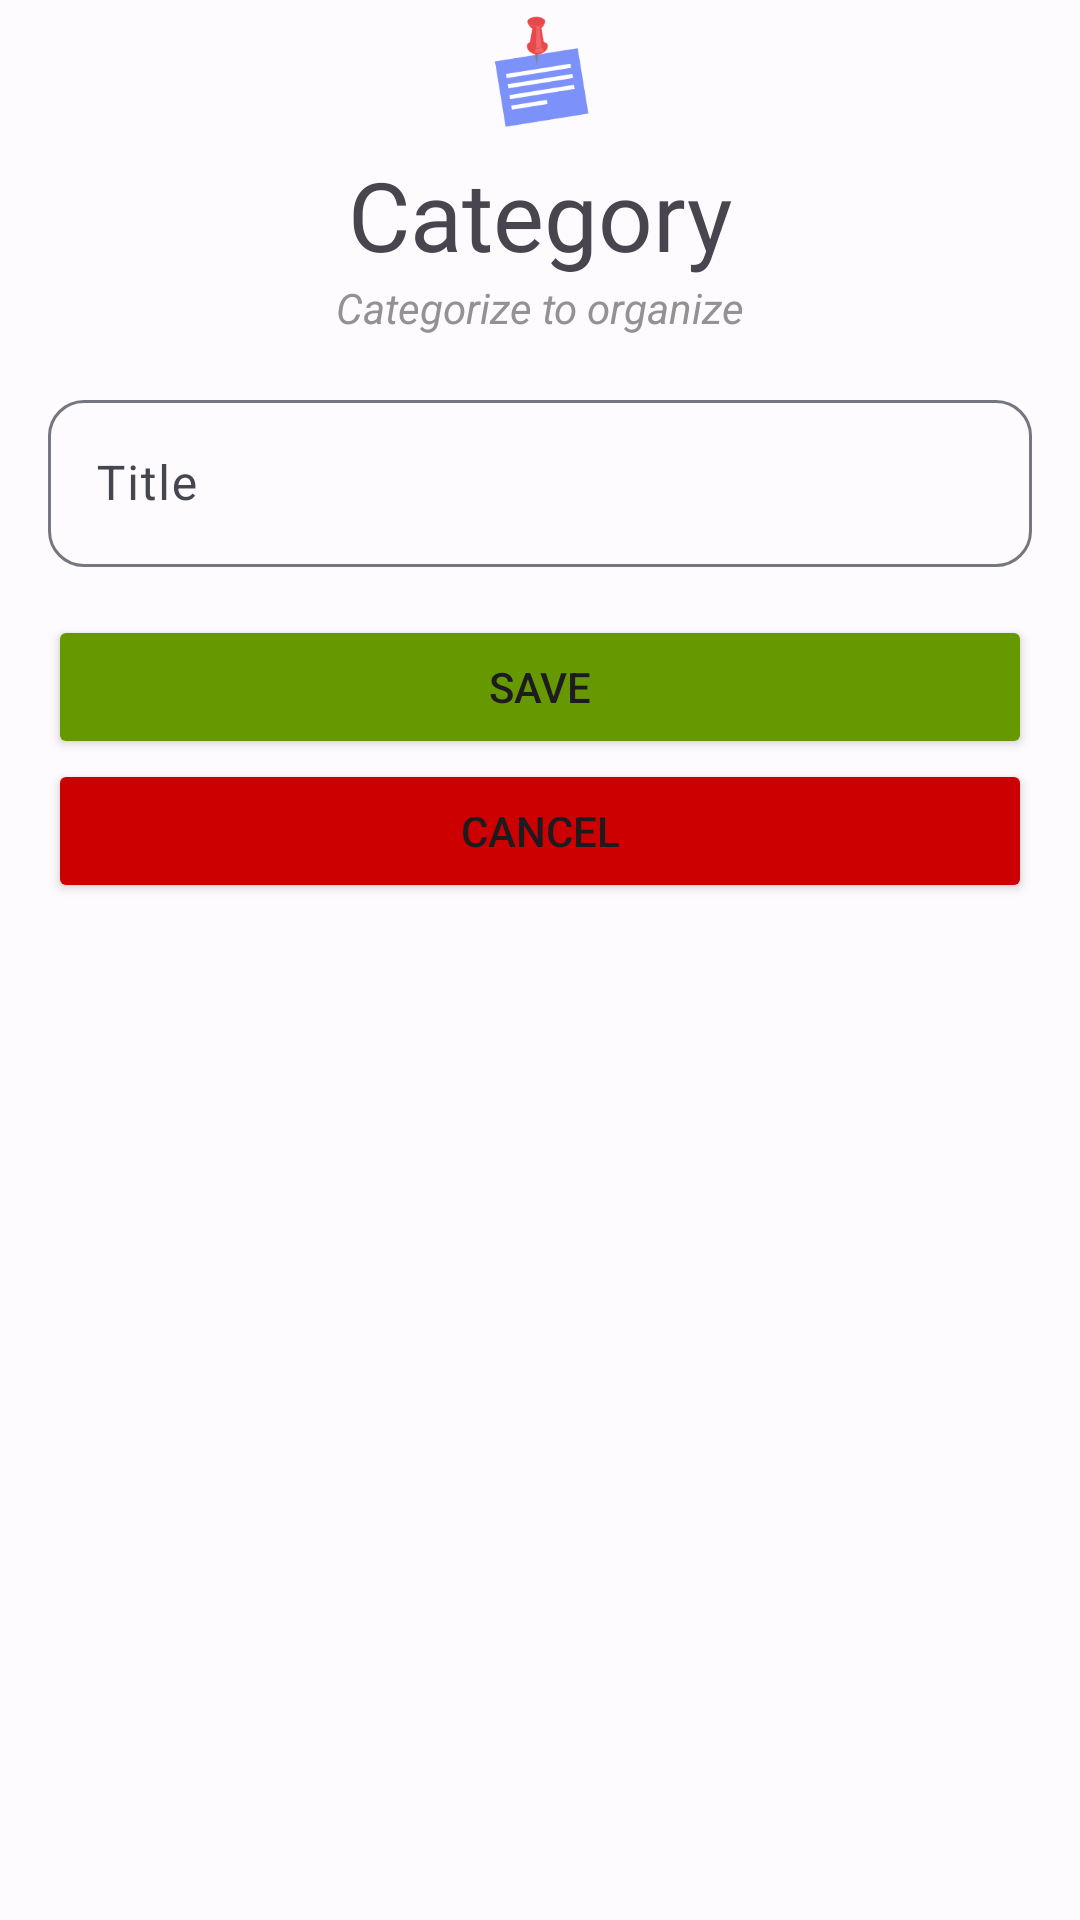

The Android layout XML behind this screen, and the referenced resources:
<!-- AndroidManifest.xml: application theme Theme.SimpleNoteApp -->
<!-- res/layout/fragment_add_category.xml -->
<?xml version="1.0" encoding="utf-8"?>
<androidx.constraintlayout.widget.ConstraintLayout xmlns:android="http://schemas.android.com/apk/res/android"
    xmlns:app="http://schemas.android.com/apk/res-auto"
    xmlns:tools="http://schemas.android.com/tools"
    android:layout_width="match_parent"
    android:layout_height="wrap_content"
    android:layout_gravity="center"
    tools:context=".screens.add_note.AddNoteFragment">

    <ImageView
        android:id="@+id/imageView3"
        android:layout_width="50dp"
        android:layout_height="50dp"
        android:src="@drawable/note_icon"
        app:layout_constraintEnd_toEndOf="parent"
        app:layout_constraintStart_toStartOf="parent"
        app:layout_constraintTop_toTopOf="parent" />

    <TextView
        android:id="@+id/textView3"
        android:layout_width="wrap_content"
        android:layout_height="wrap_content"
        android:fontFamily="@font/montserrat_bold"
        android:text="@string/category"
        android:textSize="32sp"
        app:layout_constraintEnd_toEndOf="@+id/imageView3"
        app:layout_constraintStart_toStartOf="@+id/imageView3"
        app:layout_constraintTop_toBottomOf="@+id/imageView3" />

    <TextView
        android:id="@+id/tv_count"
        android:layout_width="wrap_content"
        android:layout_height="wrap_content"
        android:text="@string/categorize_to_organize"
        android:textColor="#939191"
        android:textStyle="italic"
        app:layout_constraintEnd_toEndOf="@+id/textView3"
        app:layout_constraintStart_toStartOf="@+id/textView3"
        app:layout_constraintTop_toBottomOf="@+id/textView3" />

    <com.google.android.material.textfield.TextInputLayout
        android:id="@+id/container_title"
        android:layout_width="0dp"
        android:layout_height="wrap_content"
        android:layout_marginStart="16dp"
        android:layout_marginTop="16dp"
        android:layout_marginEnd="16dp"
        app:boxCornerRadiusBottomEnd="12dp"
        app:boxCornerRadiusBottomStart="12dp"
        app:boxCornerRadiusTopEnd="12dp"
        app:boxCornerRadiusTopStart="12dp"
        app:layout_constraintEnd_toEndOf="parent"
        app:layout_constraintStart_toStartOf="parent"
        app:layout_constraintTop_toBottomOf="@+id/tv_count">

        <com.google.android.material.textfield.TextInputEditText
            android:id="@+id/et_title"
            android:layout_width="match_parent"
            android:layout_height="wrap_content"
            android:hint="@string/title"
            android:maxLength="32"
            android:maxLines="1" />
    </com.google.android.material.textfield.TextInputLayout>

    <Button
        android:id="@+id/btn_save"
        android:layout_width="0dp"
        android:layout_height="48dp"
        android:layout_marginStart="16dp"
        android:layout_marginTop="16dp"
        android:layout_marginEnd="16dp"
        android:backgroundTint="@android:color/holo_green_dark"
        android:text="@string/save"
        app:cornerRadius="12dp"
        app:layout_constraintEnd_toEndOf="parent"
        app:layout_constraintStart_toStartOf="parent"
        app:layout_constraintTop_toBottomOf="@+id/container_title" />

    <Button
        android:id="@+id/btn_cancel"
        android:layout_width="0dp"
        android:layout_height="wrap_content"
        android:layout_marginStart="16dp"
        android:layout_marginEnd="16dp"
        android:backgroundTint="@android:color/holo_red_dark"
        android:text="@string/cancel"
        app:cornerRadius="12dp"
        app:layout_constraintEnd_toEndOf="parent"
        app:layout_constraintHorizontal_bias="0.0"
        app:layout_constraintStart_toStartOf="parent"
        app:layout_constraintTop_toBottomOf="@+id/btn_save" />

</androidx.constraintlayout.widget.ConstraintLayout>
<!-- resources referenced by this layout -->
<resources>
  <string name="cancel">Cancel</string>
  <string name="categorize_to_organize">Categorize to organize</string>
  <string name="category">Category</string>
  <string name="save">Save</string>
  <string name="title">Title</string>
  <color name="md_theme_light_primary">#7D91FA</color>
  <color name="md_theme_light_onPrimary">#FFFFFF</color>
  <color name="md_theme_light_primaryContainer">#DEE1FF</color>
  <color name="md_theme_light_onPrimaryContainer">#001159</color>
  <color name="md_theme_light_secondary">#5A5D72</color>
  <color name="md_theme_light_onSecondary">#FFFFFF</color>
  <color name="md_theme_light_secondaryContainer">#DFE1F9</color>
  <color name="md_theme_light_onSecondaryContainer">#171A2C</color>
  <color name="md_theme_light_tertiary">#76546D</color>
  <color name="md_theme_light_onTertiary">#FFFFFF</color>
  <color name="md_theme_light_tertiaryContainer">#FFD7F2</color>
  <color name="md_theme_light_onTertiaryContainer">#2D1228</color>
  <color name="md_theme_light_error">#BA1A1A</color>
  <color name="md_theme_light_errorContainer">#FFDAD6</color>
  <color name="md_theme_light_onError">#FFFFFF</color>
  <color name="md_theme_light_onErrorContainer">#410002</color>
  <color name="md_theme_light_background">#FEFBFF</color>
  <color name="md_theme_light_onBackground">#1B1B1F</color>
  <color name="md_theme_light_surface">#FEFBFF</color>
  <color name="md_theme_light_onSurface">#1B1B1F</color>
  <color name="md_theme_light_surfaceVariant">#E3E1EC</color>
  <color name="md_theme_light_onSurfaceVariant">#46464F</color>
  <color name="md_theme_light_outline">#767680</color>
  <color name="md_theme_light_inverseOnSurface">#F3F0F4</color>
  <color name="md_theme_light_inverseSurface">#303034</color>
  <color name="md_theme_light_inversePrimary">#BAC3FF</color>
</resources>
